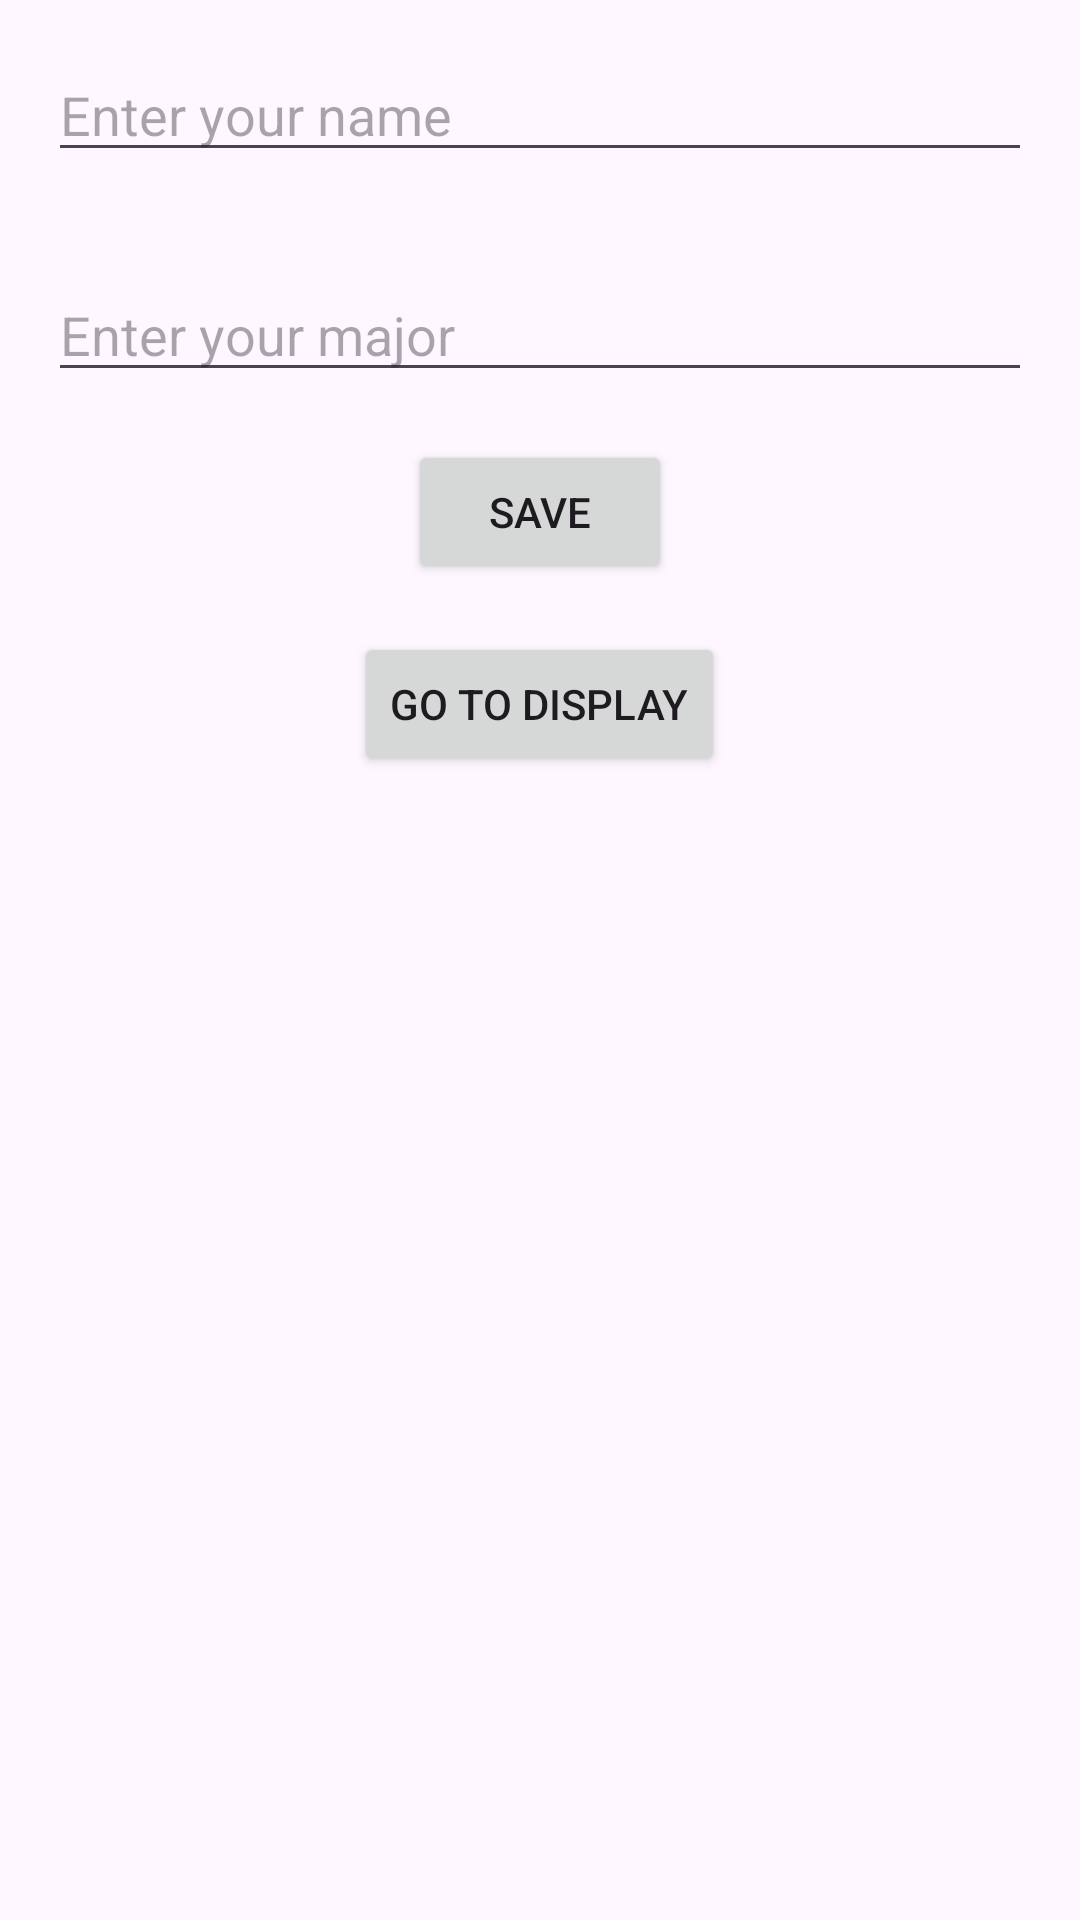

Reconstruct the res/layout file that produces this screen, plus the resources it refers to.
<!-- AndroidManifest.xml: application theme Theme.Austsharedpreferences -->
<!-- res/layout/activity_main.xml -->
<?xml version="1.0" encoding="utf-8"?>
<LinearLayout
    xmlns:android="http://schemas.android.com/apk/res/android"
    xmlns:app="http://schemas.android.com/apk/res-auto"
    xmlns:tools="http://schemas.android.com/tools"
    android:id="@+id/main"
    android:layout_width="match_parent"
    android:orientation="vertical"
    android:gravity="center_horizontal"
    android:layout_height="match_parent"
    tools:context=".MainActivity">

    <EditText
        android:layout_width="match_parent"
        android:layout_height="wrap_content"
        android:id="@+id/etName"
        android:hint="Enter your name"
        android:layout_margin="16dp" />
    <EditText
        android:layout_width="match_parent"
        android:layout_height="wrap_content"
        android:id="@+id/etMajor"
        android:hint="Enter your major"
        android:layout_margin="16dp" />

    <Button
        android:layout_width="wrap_content"
        android:layout_height="wrap_content"
        android:text="Save"
        android:id="@+id/btnSave"
        android:onClick="saveName"/>
    <Button
        android:layout_width="wrap_content"
        android:layout_height="wrap_content"
        android:text="Go to Display"
        android:onClick="goToDisplayActivity"
        android:layout_marginTop="16dp"
        android:id="@+id/btnDisplay"/>

</LinearLayout>
<!-- resources referenced by this layout -->
<resources>
  <style name="Theme.Austsharedpreferences" parent="Base.Theme.Austsharedpreferences" />
  <style name="Base.Theme.Austsharedpreferences" parent="Theme.Material3.DayNight.NoActionBar">
          
          
      </style>
</resources>
